Photos from the image-classification dataset "dataset" in the GitHub repository arifnurrhmnn/Dataset-Motif-Batik. Its 5 classes are: kawung, megamendung, parang, sidomukti, truntum.

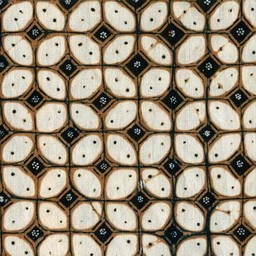
Label: kawung

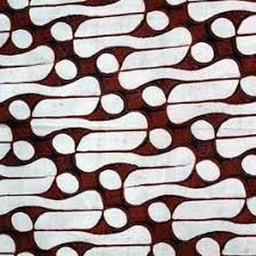
Label: parang

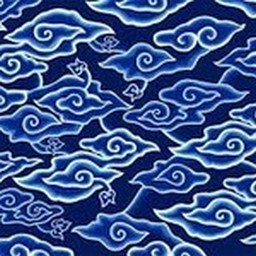
Label: megamendung

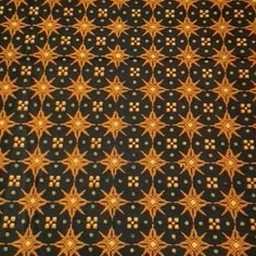
Label: truntum

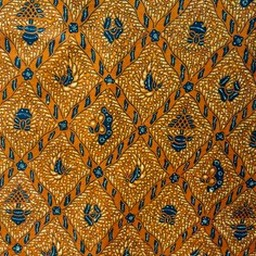
Label: sidomukti

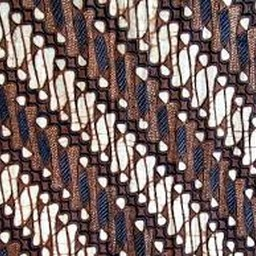
Label: parang
